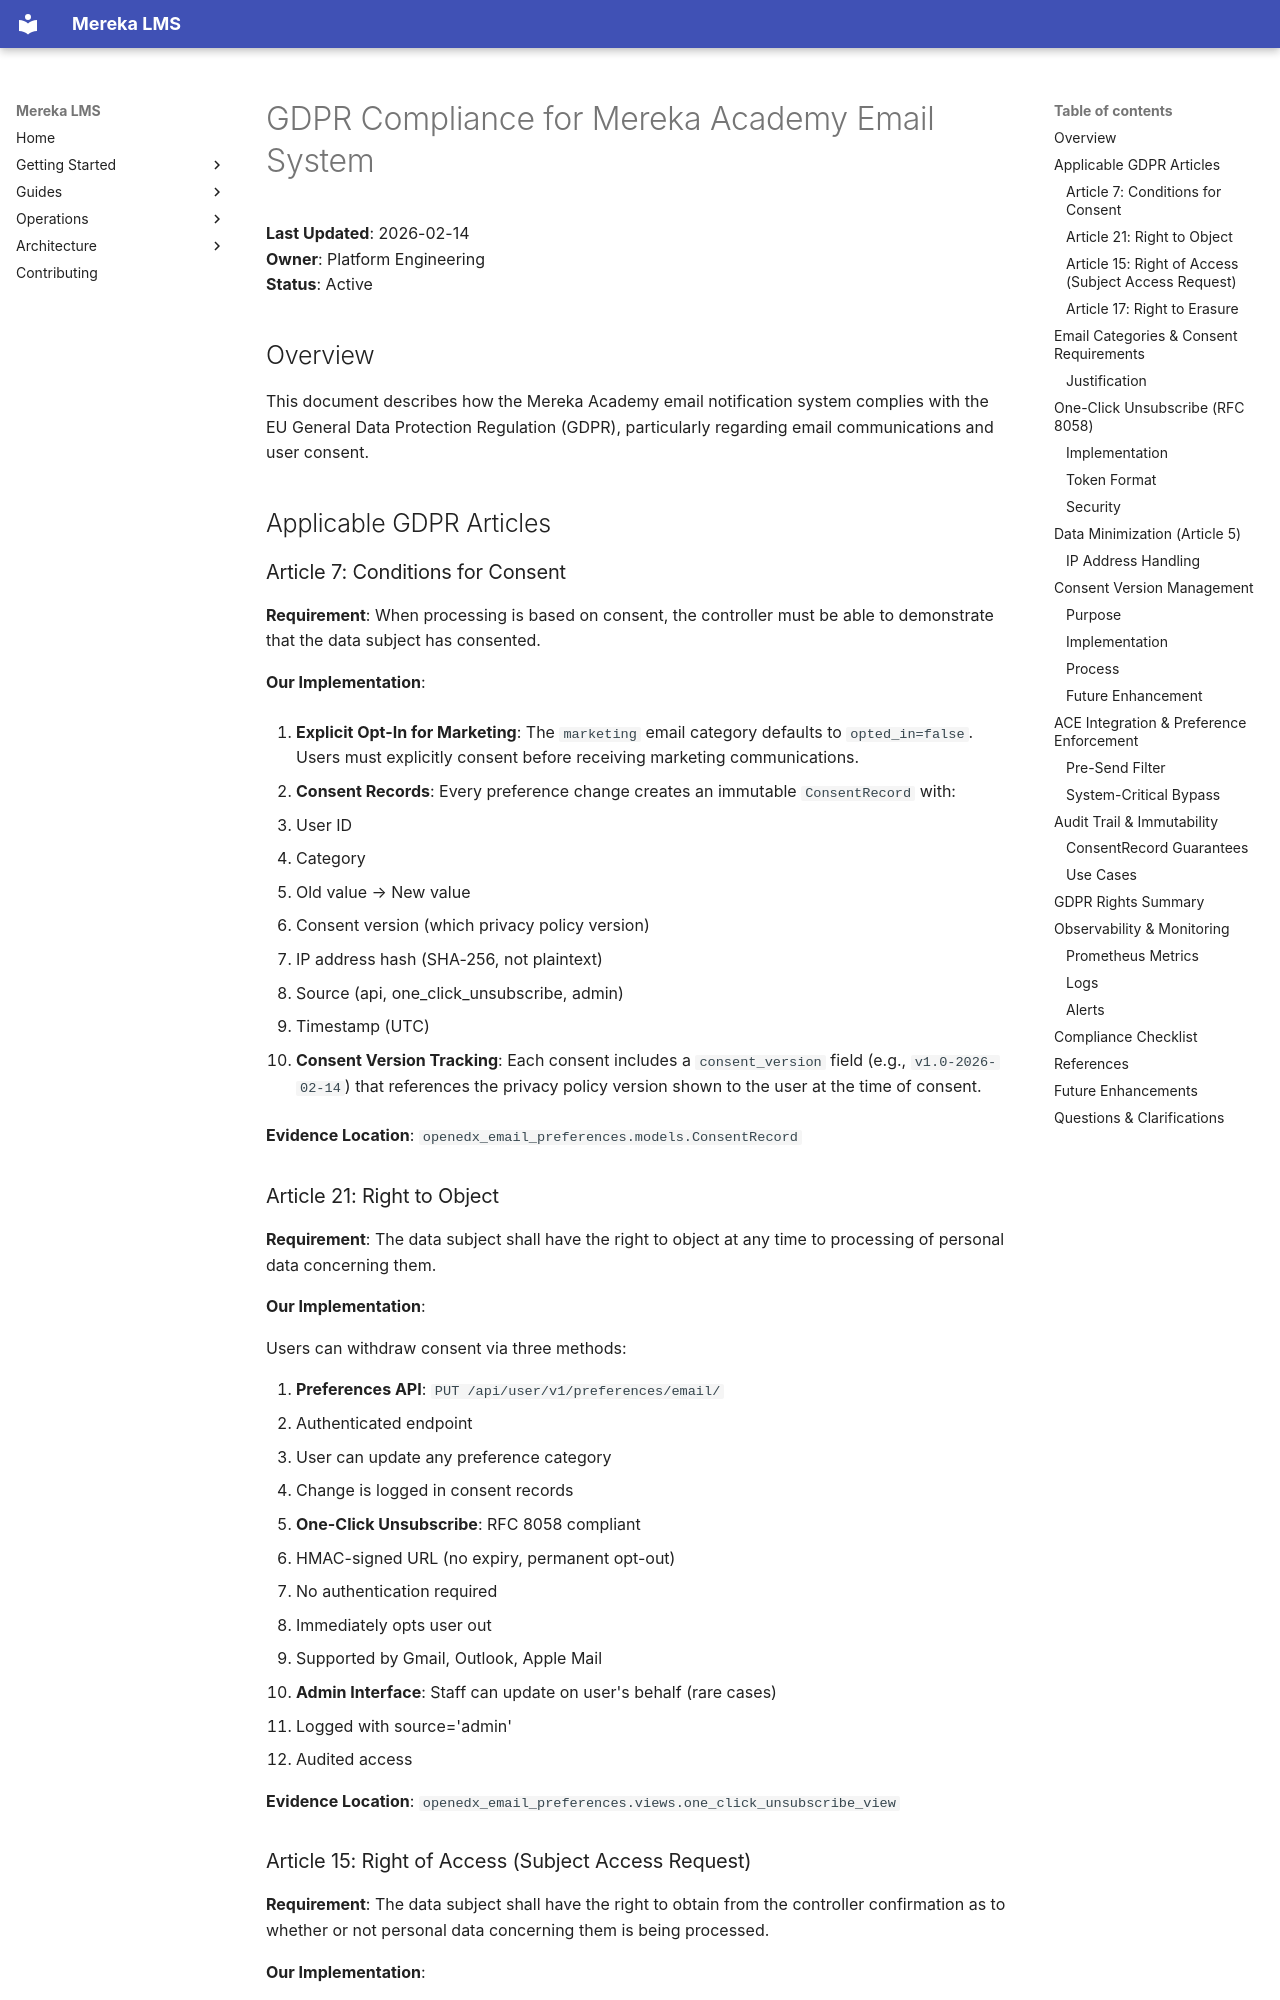

repository: lifeofgurpreet/mereka-lms-prototype · page: policies/architecture/GDPR_COMPLIANCE/index.html · generator: mkdocs

# GDPR Compliance for Mereka Academy Email System

**Last Updated**: 2026-02-14  
**Owner**: Platform Engineering  
**Status**: Active

## Overview

This document describes how the Mereka Academy email notification system complies with the EU General Data Protection Regulation (GDPR), particularly regarding email communications and user consent.

## Applicable GDPR Articles

### Article 7: Conditions for Consent

**Requirement**: When processing is based on consent, the controller must be able to demonstrate that the data subject has consented.

**Our Implementation**:

1. **Explicit Opt-In for Marketing**: The `marketing` email category defaults to `opted_in=false`. Users must explicitly consent before receiving marketing communications.

2. **Consent Records**: Every preference change creates an immutable `ConsentRecord` with:
   - User ID
   - Category
   - Old value → New value
   - Consent version (which privacy policy version)
   - IP address hash (SHA-256, not plaintext)
   - Source (api, one_click_unsubscribe, admin)
   - Timestamp (UTC)

3. **Consent Version Tracking**: Each consent includes a `consent_version` field (e.g., `v1.0-2026-02-14`) that references the privacy policy version shown to the user at the time of consent.

**Evidence Location**: `openedx_email_preferences.models.ConsentRecord`

### Article 21: Right to Object

**Requirement**: The data subject shall have the right to object at any time to processing of personal data concerning them.

**Our Implementation**:

Users can withdraw consent via three methods:

1. **Preferences API**: `PUT /api/user/v1/preferences/email/`
   - Authenticated endpoint
   - User can update any preference category
   - Change is logged in consent records

2. **One-Click Unsubscribe**: RFC 8058 compliant
   - HMAC-signed URL (no expiry, permanent opt-out)
   - No authentication required
   - Immediately opts user out
   - Supported by Gmail, Outlook, Apple Mail

3. **Admin Interface**: Staff can update on user's behalf (rare cases)
   - Logged with source='admin'
   - Audited access

**Evidence Location**: `openedx_email_preferences.views.one_click_unsubscribe_view`
